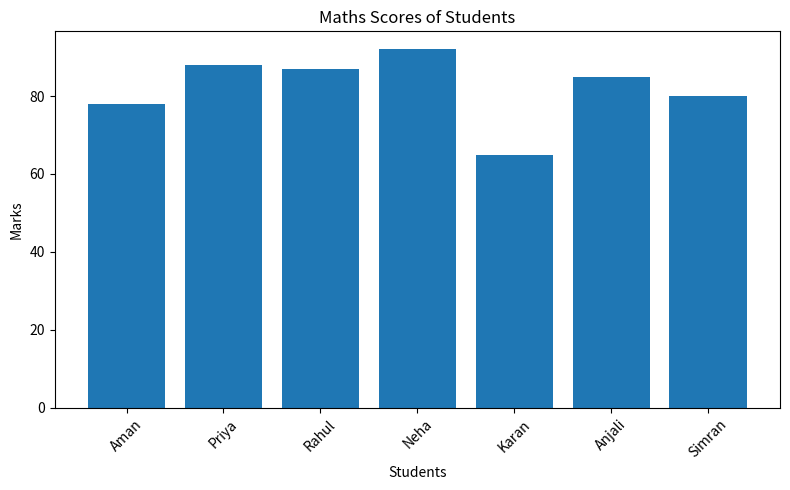
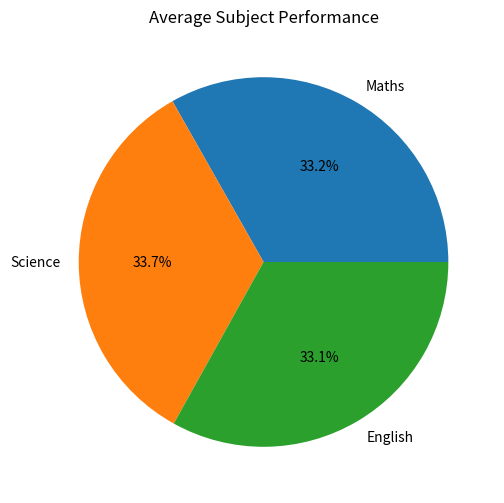
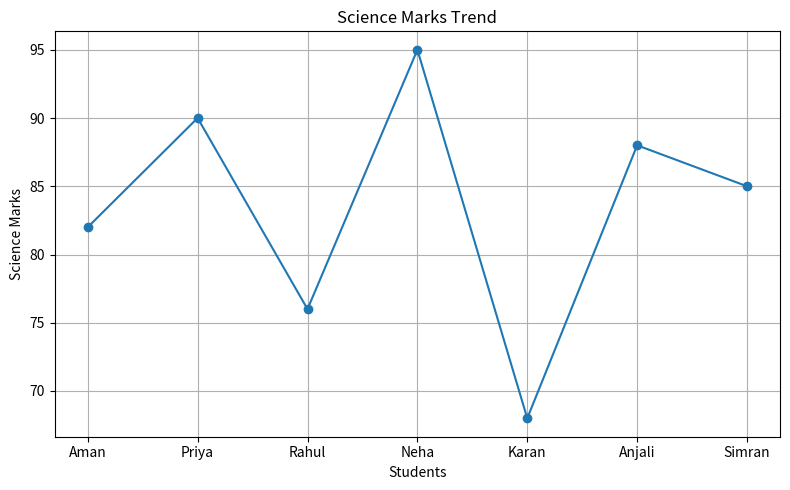

Python code for these plots, in order:
import pandas as pd
import matplotlib.pyplot as plt
import os

# Create output folder
os.makedirs("output", exist_ok=True)

# Raw Dataset
data = {
    "Student_ID": [1, 2, 3, 4, 5, 6, 7, 8],
    "Name": ["Aman", "Priya", "Rahul", "Neha", "Karan", "Anjali", "Rohit", "Simran"],
    "Age": [19, 20, 19, 21, 20, 19, 20, 21],
    "Gender": ["M", "F", "M", "F", "M", "F", "M", "F"],
    "Maths": [78, 88, None, 92, 65, 85, 120, 80],
    "Science": [82, 90, 76, 95, 68, 88, 70, 85],
    "English": [75, 85, 70, 89, None, 90, 72, 83]
}

df = pd.DataFrame(data)

print("===== ORIGINAL DATASET =====")
print(df)

# Handle missing values
df["Maths"] = df["Maths"].fillna(df["Maths"].mean())
df["English"] = df["English"].fillna(df["English"].mean())

# Remove outliers (Maths > 100)
df = df[df["Maths"] <= 100]

# Remove duplicates
df = df.drop_duplicates()

print("\n===== CLEANED DATASET =====")
print(df)

# Save cleaned dataset
df.to_csv("output/cleaned_student_data.csv", index=False)

# -----------------------------
# Visualization 1: Bar Chart
# -----------------------------
plt.figure(figsize=(8, 5))
plt.bar(df["Name"], df["Maths"])
plt.title("Maths Scores of Students")
plt.xlabel("Students")
plt.ylabel("Marks")
plt.xticks(rotation=45)
plt.tight_layout()
plt.savefig("output/maths_scores.png")
plt.close()

# -----------------------------
# Visualization 2: Pie Chart
# -----------------------------
avg_scores = [
    df["Maths"].mean(),
    df["Science"].mean(),
    df["English"].mean()
]

subjects = ["Maths", "Science", "English"]

plt.figure(figsize=(6, 6))
plt.pie(avg_scores, labels=subjects, autopct="%1.1f%%")
plt.title("Average Subject Performance")
plt.savefig("output/subject_performance.png")
plt.close()

# -----------------------------
# Visualization 3: Line Chart
# -----------------------------
plt.figure(figsize=(8, 5))
plt.plot(df["Name"], df["Science"], marker="o")
plt.title("Science Marks Trend")
plt.xlabel("Students")
plt.ylabel("Science Marks")
plt.grid(True)
plt.tight_layout()
plt.savefig("output/science_trend.png")
plt.close()

print("\nProject Completed Successfully!")
print("Files Generated:")
print("1. output/cleaned_student_data.csv")
print("2. output/maths_scores.png")
print("3. output/subject_performance.png")
print("4. output/science_trend.png")
